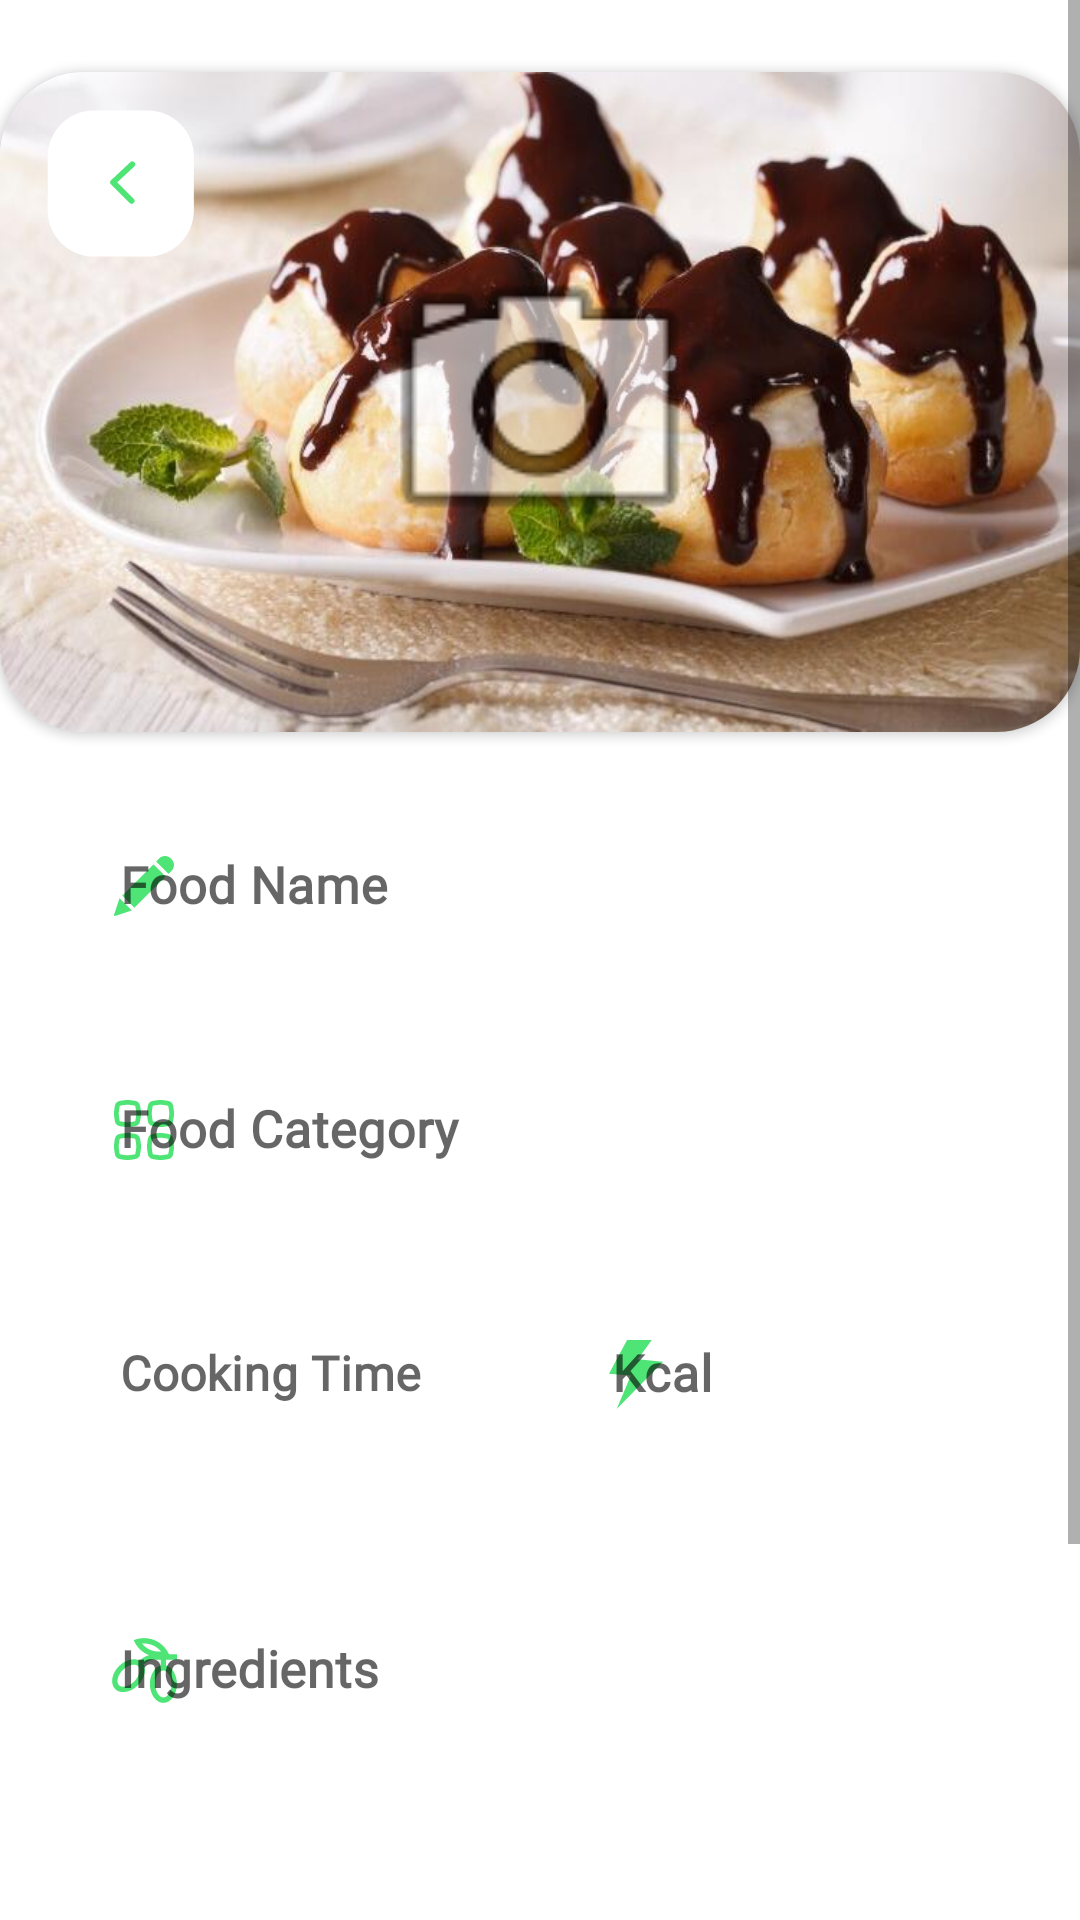

Write the Android layout XML for this screen, with the resource values it uses.
<!-- AndroidManifest.xml: application theme SplashTheme -->
<!-- res/layout/fragment_edit.xml -->
<?xml version="1.0" encoding="utf-8"?>
<layout
    xmlns:android="http://schemas.android.com/apk/res/android"
    xmlns:app="http://schemas.android.com/apk/res-auto"
    xmlns:tools="http://schemas.android.com/tools">
    <data>
        <variable
            name="editFragment"
            type="com.hepsiburada.dgrubuodev2.ui.fragment.EditFragment" />
    </data>

    <ScrollView
        android:layout_width="match_parent"
        android:layout_height="match_parent">

<androidx.constraintlayout.widget.ConstraintLayout
    android:layout_width="match_parent"
    android:layout_height="match_parent">


    <androidx.cardview.widget.CardView
        android:id="@+id/editCardView"
        android:layout_width="360dp"
        android:layout_height="220dp"
        android:layout_marginTop="24dp"
        app:cardCornerRadius="28dp"
        app:layout_constraintEnd_toEndOf="parent"
        app:layout_constraintStart_toStartOf="parent"
        app:layout_constraintTop_toTopOf="parent">

        <androidx.constraintlayout.widget.ConstraintLayout
            android:layout_width="match_parent"
            android:layout_height="match_parent">

            <ImageView
                android:id="@+id/editFoodImageView"
                android:layout_width="match_parent"
                android:layout_height="match_parent"
                android:adjustViewBounds="true"
                android:cropToPadding="false"
                android:scaleType="fitXY"
                android:src="@drawable/profiterol"
                app:layout_constraintBottom_toBottomOf="parent"
                app:layout_constraintEnd_toEndOf="parent"
                app:layout_constraintHorizontal_bias="0.0"
                app:layout_constraintStart_toStartOf="parent"
                app:layout_constraintTop_toTopOf="parent"
                app:layout_constraintVertical_bias="0.0" />

            <ImageView
                android:id="@+id/editBackNavImageView"
                android:layout_width="140dp"
                android:layout_height="100dp"
                android:layout_marginStart="-24dp"
                android:onClick="@{()->editFragment.backNavOnClick()}"
                android:src="@drawable/ic_backnavicon"
                app:layout_constraintStart_toStartOf="parent"
                app:layout_constraintTop_toTopOf="parent" />

            <ImageView
                android:id="@+id/editChangePictureImageView"
                android:layout_width="200dp"
                android:layout_height="120dp"
                android:onClick="@{(view)->editFragment.selectPictureOnClick(view)}"
                android:src="@android:drawable/ic_menu_camera"
                app:layout_constraintBottom_toBottomOf="parent"
                app:layout_constraintEnd_toEndOf="@+id/editFoodImageView"
                app:layout_constraintStart_toStartOf="parent"
                app:layout_constraintTop_toTopOf="@+id/editFoodImageView" />


        </androidx.constraintlayout.widget.ConstraintLayout>
    </androidx.cardview.widget.CardView>


    <com.google.android.material.textfield.TextInputLayout
        android:id="@+id/editFoodNameTextLayout"
        style="@style/Widget.MaterialComponents.TextInputLayout.OutlinedBox"
        android:layout_width="0dp"
        android:layout_height="wrap_content"
        android:layout_marginTop="16dp"
        app:boxStrokeWidth="2dp"
        app:hintTextColor="#4EE476"
        android:layout_marginStart="24dp"
        android:layout_marginEnd="24dp"
        app:layout_constraintEnd_toEndOf="parent"
        app:layout_constraintHorizontal_bias="0.511"
        app:layout_constraintStart_toStartOf="parent"
        app:layout_constraintTop_toBottomOf="@+id/editCardView"
        app:startIconDrawable="@drawable/ic_nameicon"
        app:startIconTint="#4EE476">

        <com.google.android.material.textfield.TextInputEditText
            android:id="@+id/editFoodNameTextField"
            android:layout_width="match_parent"
            android:layout_height="60dp"
            android:background="@color/white"
            android:fontFamily="@font/sofiaprosemibold"
            android:hint="@string/food_name2"
            android:inputType="text"
            android:textSize="17sp"
            android:textStyle="bold" />

    </com.google.android.material.textfield.TextInputLayout>

    <com.google.android.material.textfield.TextInputLayout
        android:id="@+id/editCategoryTextLayout"
        style="@style/Widget.MaterialComponents.TextInputLayout.OutlinedBox"
        android:layout_width="0dp"
        android:layout_height="wrap_content"
        android:layout_marginTop="16dp"
        android:layout_marginStart="24dp"
        android:layout_marginEnd="24dp"
        app:boxStrokeWidth="2dp"
        app:hintTextColor="#4EE476"
        app:layout_constraintEnd_toEndOf="parent"
        app:layout_constraintStart_toStartOf="parent"
        app:layout_constraintTop_toBottomOf="@+id/editFoodNameTextLayout"
        app:startIconDrawable="@drawable/ic_categ"
        app:startIconTint="#4EE476">

        <com.google.android.material.textfield.TextInputEditText
            android:id="@+id/editCategoryTextField"
            android:layout_width="match_parent"
            android:layout_height="60dp"
            android:background="@color/white"
            android:fontFamily="@font/sofiaprosemibold"
            android:hint="@string/food_category"
            android:inputType="text"
            android:textSize="17sp"
            android:textStyle="bold" />



    </com.google.android.material.textfield.TextInputLayout>


    <com.google.android.material.textfield.TextInputLayout
        android:id="@+id/editCookingTimeLayout"
        style="@style/Widget.MaterialComponents.TextInputLayout.OutlinedBox"
        android:layout_width="0dp"
        android:layout_height="wrap_content"
        android:layout_marginStart="24dp"
        android:layout_marginTop="16dp"
        android:layout_marginEnd="8dp"
        app:boxStrokeWidth="2dp"
        app:hintTextColor="#4EE476"
        app:layout_constraintEnd_toStartOf="@id/editKcalLayout"
        app:layout_constraintStart_toStartOf="parent"
        app:layout_constraintTop_toBottomOf="@id/editCategoryTextLayout"
        app:startIconDrawable="@drawable/ic_time"
        app:startIconTint="#4EE476">

        <com.google.android.material.textfield.TextInputEditText
            android:id="@+id/editCookingTimeField"
            android:layout_width="match_parent"
            android:layout_height="60dp"
            android:background="@color/white"
            android:fontFamily="@font/sofiaprosemibold"
            android:hint="@string/cookingtime"
            android:inputType="text"
            android:textSize="16sp"
            android:textStyle="bold" />

    </com.google.android.material.textfield.TextInputLayout>

    <com.google.android.material.textfield.TextInputLayout
        android:id="@+id/editKcalLayout"
        style="@style/Widget.MaterialComponents.TextInputLayout.OutlinedBox"
        android:layout_width="0dp"
        android:layout_height="wrap_content"
        android:layout_marginStart="8dp"
        android:layout_marginEnd="24dp"
        android:layout_marginTop="16dp"
        app:boxStrokeWidth="2dp"
        app:hintTextColor="#4EE476"
        app:layout_constraintStart_toEndOf="@id/editCookingTimeLayout"
        app:layout_constraintTop_toBottomOf="@id/editCategoryTextLayout"
        app:layout_constraintEnd_toEndOf="parent"
        app:startIconDrawable="@drawable/ic_energyicon"
        app:startIconTint="#4EE476">

        <com.google.android.material.textfield.TextInputEditText
            android:id="@+id/editKcalTextField"
            android:layout_width="match_parent"
            android:layout_height="60dp"
            android:background="@color/white"
            android:fontFamily="@font/sofiaprosemibold"
            android:hint="@string/kcal2"
            android:inputType="text"
            android:textSize="17sp"
            android:textStyle="bold" />

    </com.google.android.material.textfield.TextInputLayout>


    <com.google.android.material.textfield.TextInputLayout
        android:id="@+id/editIngredientsTextLayout"
        style="@style/Widget.MaterialComponents.TextInputLayout.OutlinedBox"
        android:layout_width="0dp"
        android:scrollbars="vertical"
        android:layout_height="100dp"
        android:layout_marginTop="16dp"
        app:boxStrokeWidth="2dp"
        app:hintTextColor="#4EE476"
        app:layout_constraintTop_toBottomOf="@id/editCookingTimeLayout"
        android:layout_marginHorizontal="24dp"

        app:startIconDrawable="@drawable/ic_ingredienticon"
        app:layout_constraintEnd_toEndOf="parent"
        app:layout_constraintStart_toStartOf="parent"
        app:startIconTint="#4EE476">

        <com.google.android.material.textfield.TextInputEditText
            android:id="@+id/editIngredientsTextField"
            android:layout_width="match_parent"
            android:layout_height="match_parent"
            android:background="@color/white"
            android:fontFamily="@font/sofiaprosemibold"
            android:hint="@string/ingredients"
            android:inputType="text"
            android:textSize="17sp"
            android:textStyle="bold" />

    </com.google.android.material.textfield.TextInputLayout>


    <com.google.android.material.textfield.TextInputLayout
        android:id="@+id/editDirectionsTextLayout"
        style="@style/Widget.MaterialComponents.TextInputLayout.OutlinedBox"
        android:layout_width="0dp"
        android:layout_height="100dp"
        android:scrollbars="vertical"
        app:boxStrokeWidth="2dp"
        app:hintTextColor="#4EE476"
        android:layout_marginTop="16dp"
        android:layout_marginHorizontal="24dp"
        app:layout_constraintEnd_toEndOf="parent"
        app:layout_constraintHorizontal_bias="0.509"
        app:layout_constraintStart_toStartOf="parent"
        app:layout_constraintTop_toBottomOf="@+id/editIngredientsTextLayout"
        app:startIconDrawable="@drawable/ic_directionicon"
        app:startIconTint="#4EE476">

        <com.google.android.material.textfield.TextInputEditText
            android:id="@+id/editDirectionsTextField"
            android:layout_width="match_parent"
            android:layout_height="match_parent"
            android:background="@color/white"
            android:fontFamily="@font/sofiaprosemibold"
            android:hint="@string/directions"
            android:inputType="text"
            android:textSize="17sp"
            android:textStyle="bold" />

    </com.google.android.material.textfield.TextInputLayout>

    <Button
        android:id="@+id/addButton"
        style="@style/Widget.MaterialComponents.Button.OutlinedButton.Icon"
        android:layout_width="160dp"
        android:layout_height="60dp"
        android:layout_marginTop="16dp"
        android:backgroundTint="#4EE476"
        android:onClick="@{()->editFragment.saveOnClick()}"
        android:text="@string/save"
        android:textColor="@color/white"
        app:cornerRadius="40dp"
        app:icon="@drawable/ic_saveicon"
        app:layout_constraintEnd_toEndOf="parent"
        app:layout_constraintHorizontal_bias="0.498"
        app:layout_constraintStart_toStartOf="parent"
        app:layout_constraintTop_toBottomOf="@+id/editDirectionsTextLayout"
        app:strokeColor="#34A853" />


</androidx.constraintlayout.widget.ConstraintLayout>
    </ScrollView>
</layout>
<!-- resources referenced by this layout -->
<resources>
  <color name="white">#FFFFFFFF</color>
  <!-- drawable ic_backnavicon (drawable) -->
  <vector xmlns:android="http://schemas.android.com/apk/res/android"
      android:width="78dp"
      android:height="78dp"
      android:viewportWidth="78"
      android:viewportHeight="78">
    <path
        android:pathData="M41,10H27C20.3726,10 15,15.3726 15,22V36C15,42.6274 20.3726,48 27,48H41C47.6274,48 53,42.6274 53,36V22C53,15.3726 47.6274,10 41,10Z"
        android:fillColor="#ffffff"/>
    <path
        android:pathData="M37,24L32,28.6839L36.8161,33.5"
        android:strokeLineJoin="round"
        android:strokeWidth="1.5"
        android:fillColor="#00000000"
        android:strokeColor="#4EE476"
        android:strokeLineCap="round"/>
  </vector>
  <!-- drawable ic_directionicon (drawable) -->
  <vector android:height="20dp" android:viewportHeight="32"
      android:viewportWidth="32" android:width="20dp" xmlns:android="http://schemas.android.com/apk/res/android">
      <path android:fillColor="#121313" android:fillType="evenOdd" android:pathData="M31.7,15.219L16.756,0.275c-0.202,-0.202 -0.467,-0.301 -0.731,-0.299c-0.008,0 -0.014,-0.004 -0.022,-0.004h-15c-0.552,0 -1,0.448 -1,1c0,0.008 0.004,0.014 0.004,0.022C0.006,1.258 0.105,1.523 0.306,1.725l14.246,14.246L0.276,30.247c-0.401,0.401 -0.401,1.051 0,1.452c0.238,0.238 0.561,0.317 0.87,0.273h14.711c0.309,0.044 0.632,-0.035 0.87,-0.273l14.972,-14.972c0.208,-0.208 0.303,-0.482 0.295,-0.755C32.002,15.701 31.907,15.427 31.7,15.219zM15.551,29.972H3.455l13.244,-13.244c0.208,-0.208 0.303,-0.482 0.295,-0.755c0.008,-0.272 -0.087,-0.546 -0.295,-0.754L3.453,1.972h12.101l13.999,13.999L15.551,29.972z"/>
  </vector>
  <!-- drawable ic_energyicon (drawable) -->
  <vector android:height="23dp" android:viewportHeight="122.88"
      android:viewportWidth="81.83" android:width="18dp" xmlns:android="http://schemas.android.com/apk/res/android">
      <path android:fillColor="#FF000000" android:fillType="evenOdd" android:pathData="M33.05,63.12l-33.05,-3.11l27.4,-60.01l37.46,0l-21.24,34.43l38.21,4.23l-70.14,84.22l21.36,-59.76z"/>
  </vector>
  <!-- drawable ic_nameicon (drawable) -->
  <vector android:height="20dp" android:viewportHeight="512"
      android:viewportWidth="512" android:width="20dp" xmlns:android="http://schemas.android.com/apk/res/android">
      <path android:fillColor="#FF000000" android:pathData="M70.2,337.4l104.4,104.4L441.5,175L337,70.5L70.2,337.4zM0.6,499.8c-2.3,9.3 2.3,13.9 11.6,11.6L151.4,465L47,360.6L0.6,499.8zM487.9,24.1c-46.3,-46.4 -92.8,-11.6 -92.8,-11.6c-7.6,5.8 -34.8,34.8 -34.8,34.8l104.4,104.4c0,0 28.9,-27.2 34.8,-34.8C499.5,116.9 534.3,70.6 487.9,24.1z"/>
  </vector>
  <string name="cookingtime">Cooking Time</string>
  <string name="directions">Directions</string>
  <string name="food_category">Food Category</string>
  <string name="food_name2">Food Name</string>
  <string name="ingredients">Ingredients</string>
  <string name="kcal2">Kcal</string>
  <string name="save">Save</string>
  <style name="SplashTheme" parent="Theme.MaterialComponents.DayNight.NoActionBar">
          <item name="android:windowBackground">@layout/fragment_splash</item>
      </style>
</resources>
